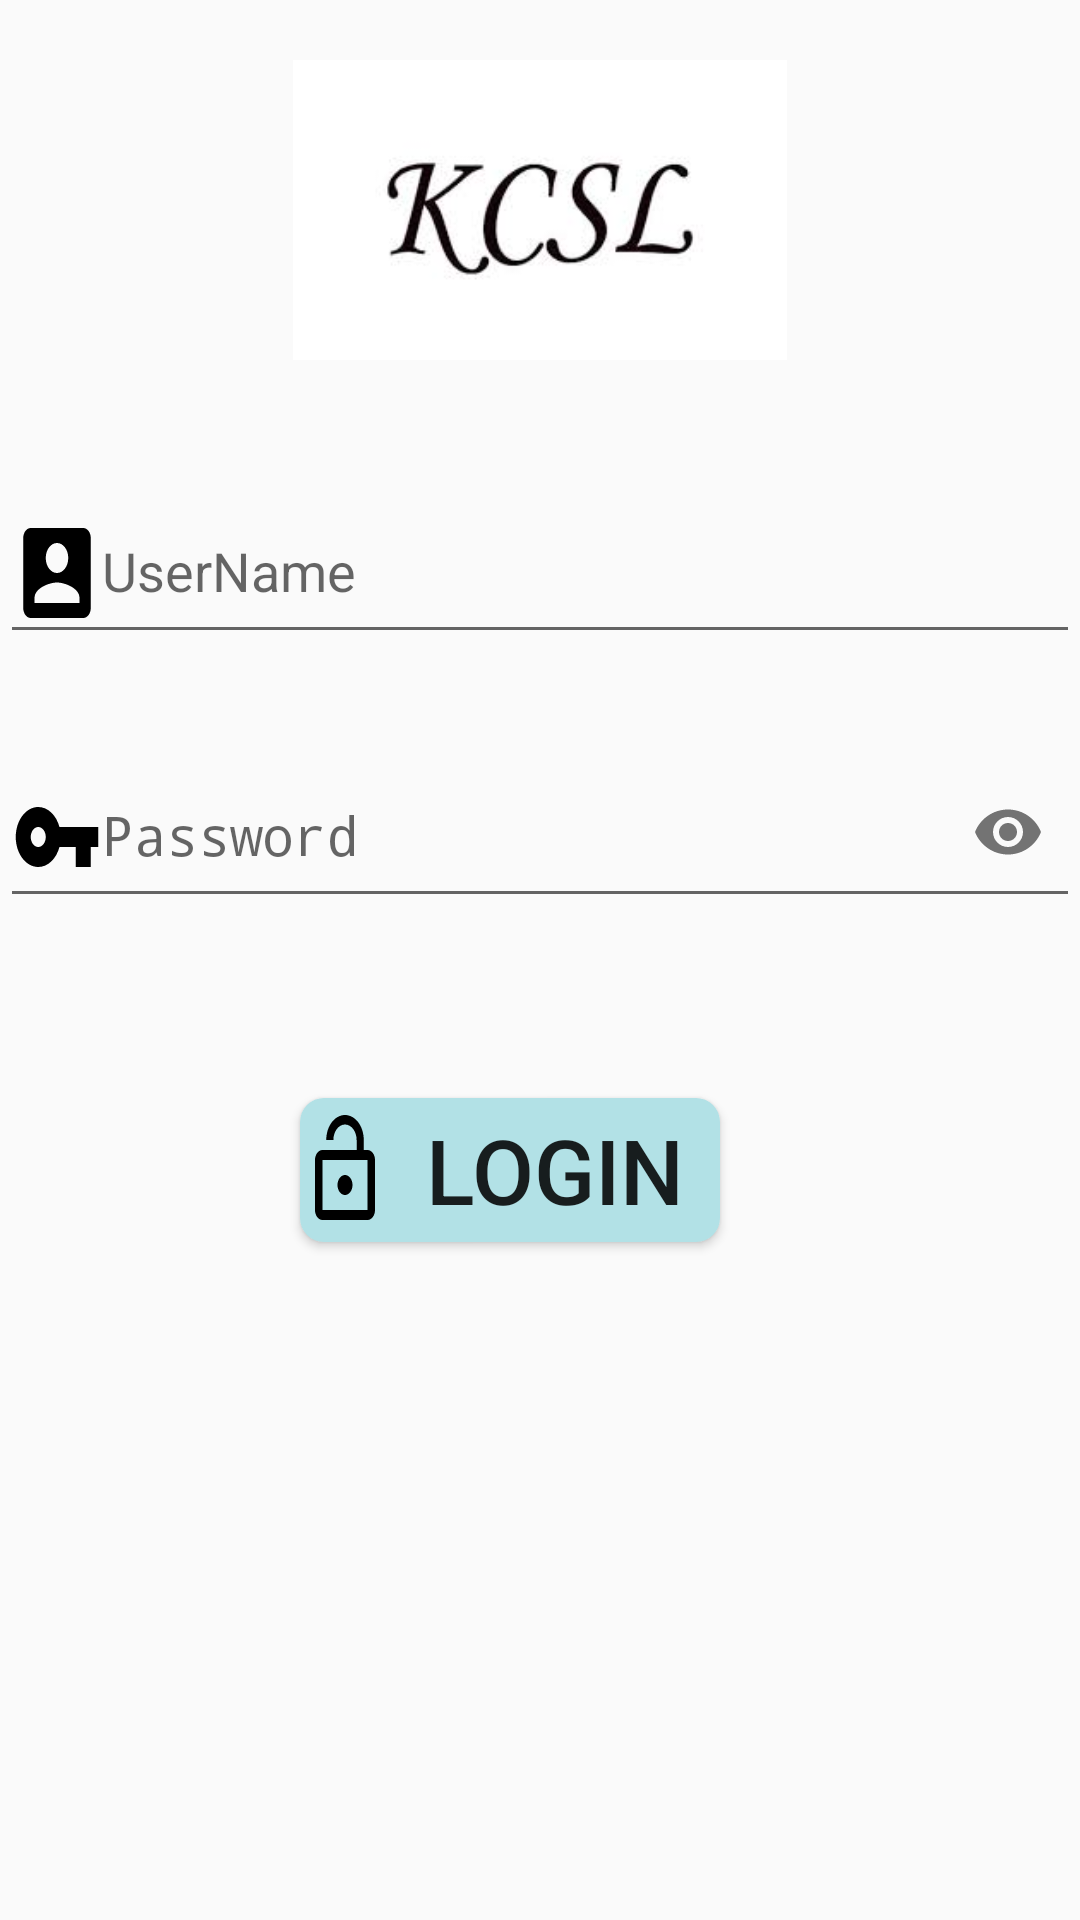

Here is an Android app screen rendered from its layout file. Give the layout XML and the strings, colors and styles it references.
<!-- AndroidManifest.xml: application theme AppTheme -->
<!-- res/layout/activity_login.xml -->
<?xml version="1.0" encoding="utf-8"?>
<ScrollView xmlns:android="http://schemas.android.com/apk/res/android"
    android:layout_width="match_parent"
    android:layout_height="match_parent"
    android:fillViewport="true">
<RelativeLayout xmlns:android="http://schemas.android.com/apk/res/android"

    xmlns:tools="http://schemas.android.com/tools"
    android:layout_width="match_parent"
    android:layout_height="match_parent"
    xmlns:app="http://schemas.android.com/apk/res-auto"
    tools:context=".LoginActivity">

    <ImageView
        android:layout_width="300dp"
        android:layout_marginTop="20dp"
        android:layout_height="100dp"
        android:layout_marginLeft="30dp"
        android:id="@+id/logo"
        android:src="@drawable/logo"/>

    <android.support.design.widget.TextInputLayout
        android:layout_width="match_parent"
        android:layout_height="wrap_content"
        android:id="@+id/username"
        android:layout_marginTop="30dp"
        android:layout_below="@+id/logo">

        <EditText
            android:layout_width="match_parent"
            android:layout_height="wrap_content"
            android:drawableStart="@drawable/ic_account_box_black_24dp"
            android:inputType="text"
            android:hint="@string/username_eng"
            />

    </android.support.design.widget.TextInputLayout>

    <android.support.design.widget.TextInputLayout
        android:layout_width="match_parent"
        android:layout_height="wrap_content"
        android:id="@+id/password"
        android:layout_marginTop="20dp"
        app:passwordToggleEnabled="true"
        android:layout_below="@id/username" >

        <EditText
            android:layout_width="match_parent"
            android:inputType="textPassword"
            android:drawableStart="@drawable/ic_baseline_vpn_key_24px"
            android:layout_height="wrap_content"
            android:hint="@string/password_eng"
            />

    </android.support.design.widget.TextInputLayout>

    <Button
        android:layout_width="140dp"
        android:layout_height="wrap_content"
        android:layout_below="@id/password"
        android:drawableStart="@drawable/ic_lock_open_black_24dp"
        android:layout_marginTop="60dp"
        android:layout_marginLeft="100dp"
        android:text="@string/login_eng"
        android:id="@+id/login"
        android:textSize="30dp"
        android:background="@drawable/roundedbutton"/>

</RelativeLayout>
</ScrollView>
<!-- resources referenced by this layout -->
<resources>
  <!-- drawable ic_account_box_black_24dp (drawable) -->
  <vector android:height="40dp" android:viewportHeight="24.0"
      android:viewportWidth="24.0" android:width="30dp" xmlns:android="http://schemas.android.com/apk/res/android">
      <path android:fillColor="#FF000000" android:pathData="M3,5v14c0,1.1 0.89,2 2,2h14c1.1,0 2,-0.9 2,-2L21,5c0,-1.1 -0.9,-2 -2,-2L5,3c-1.11,0 -2,0.9 -2,2zM15,9c0,1.66 -1.34,3 -3,3s-3,-1.34 -3,-3 1.34,-3 3,-3 3,1.34 3,3zM6,17c0,-2 4,-3.1 6,-3.1s6,1.1 6,3.1v1L6,18v-1z"/>
  </vector>
  <!-- drawable ic_baseline_vpn_key_24px (drawable) -->
  <vector android:height="40dp" android:viewportHeight="24"
      android:viewportWidth="24" android:width="30dp" xmlns:android="http://schemas.android.com/apk/res/android">
      <path android:fillColor="#FF000000" android:pathData="M12.65,10C11.83,7.67 9.61,6 7,6c-3.31,0 -6,2.69 -6,6s2.69,6 6,6c2.61,0 4.83,-1.67 5.65,-4H17v4h4v-4h2v-4H12.65zM7,14c-1.1,0 -2,-0.9 -2,-2s0.9,-2 2,-2 2,0.9 2,2 -0.9,2 -2,2z"/>
  </vector>
  <!-- drawable ic_lock_open_black_24dp (drawable) -->
  <vector android:height="40dp" android:viewportHeight="24.0"
      android:viewportWidth="24.0" android:width="30dp" xmlns:android="http://schemas.android.com/apk/res/android">
      <path android:fillColor="#FF000000" android:pathData="M12,17c1.1,0 2,-0.9 2,-2s-0.9,-2 -2,-2 -2,0.9 -2,2 0.9,2 2,2zM18,8h-1L17,6c0,-2.76 -2.24,-5 -5,-5S7,3.24 7,6h1.9c0,-1.71 1.39,-3.1 3.1,-3.1 1.71,0 3.1,1.39 3.1,3.1v2L6,8c-1.1,0 -2,0.9 -2,2v10c0,1.1 0.9,2 2,2h12c1.1,0 2,-0.9 2,-2L20,10c0,-1.1 -0.9,-2 -2,-2zM18,20L6,20L6,10h12v10z"/>
  </vector>
  <!-- drawable logo: jpeg bitmap (drawable, 3767 bytes) -->
  <!-- drawable roundedbutton (drawable) -->
  <?xml version="1.0" encoding="utf-8"?>
  <shape xmlns:android="http://schemas.android.com/apk/res/android"
      android:shape="rectangle">
      <solid android:color="#b2e1e6" />
      <corners android:bottomRightRadius="8dp"
          android:bottomLeftRadius="8dp"
          android:topRightRadius="8dp"
          android:topLeftRadius="8dp"/>
  </shape>
  <string name="login_eng">Login</string>
  <string name="password_eng">Password</string>
  <string name="username_eng">UserName</string>
  <style name="AppTheme" parent="Theme.AppCompat.Light.DarkActionBar">
          
          <item name="colorPrimary">#FFC107</item>
          <item name="colorPrimaryDark">#FFA000</item>
          <item name="colorAccent">@color/colorAccent</item>
      </style>
  <!-- not gathered from this repository: default colours our renderer supplied (Android Studio template values) -->
  <color name="colorAccent">#FF03DAC5</color>
</resources>
